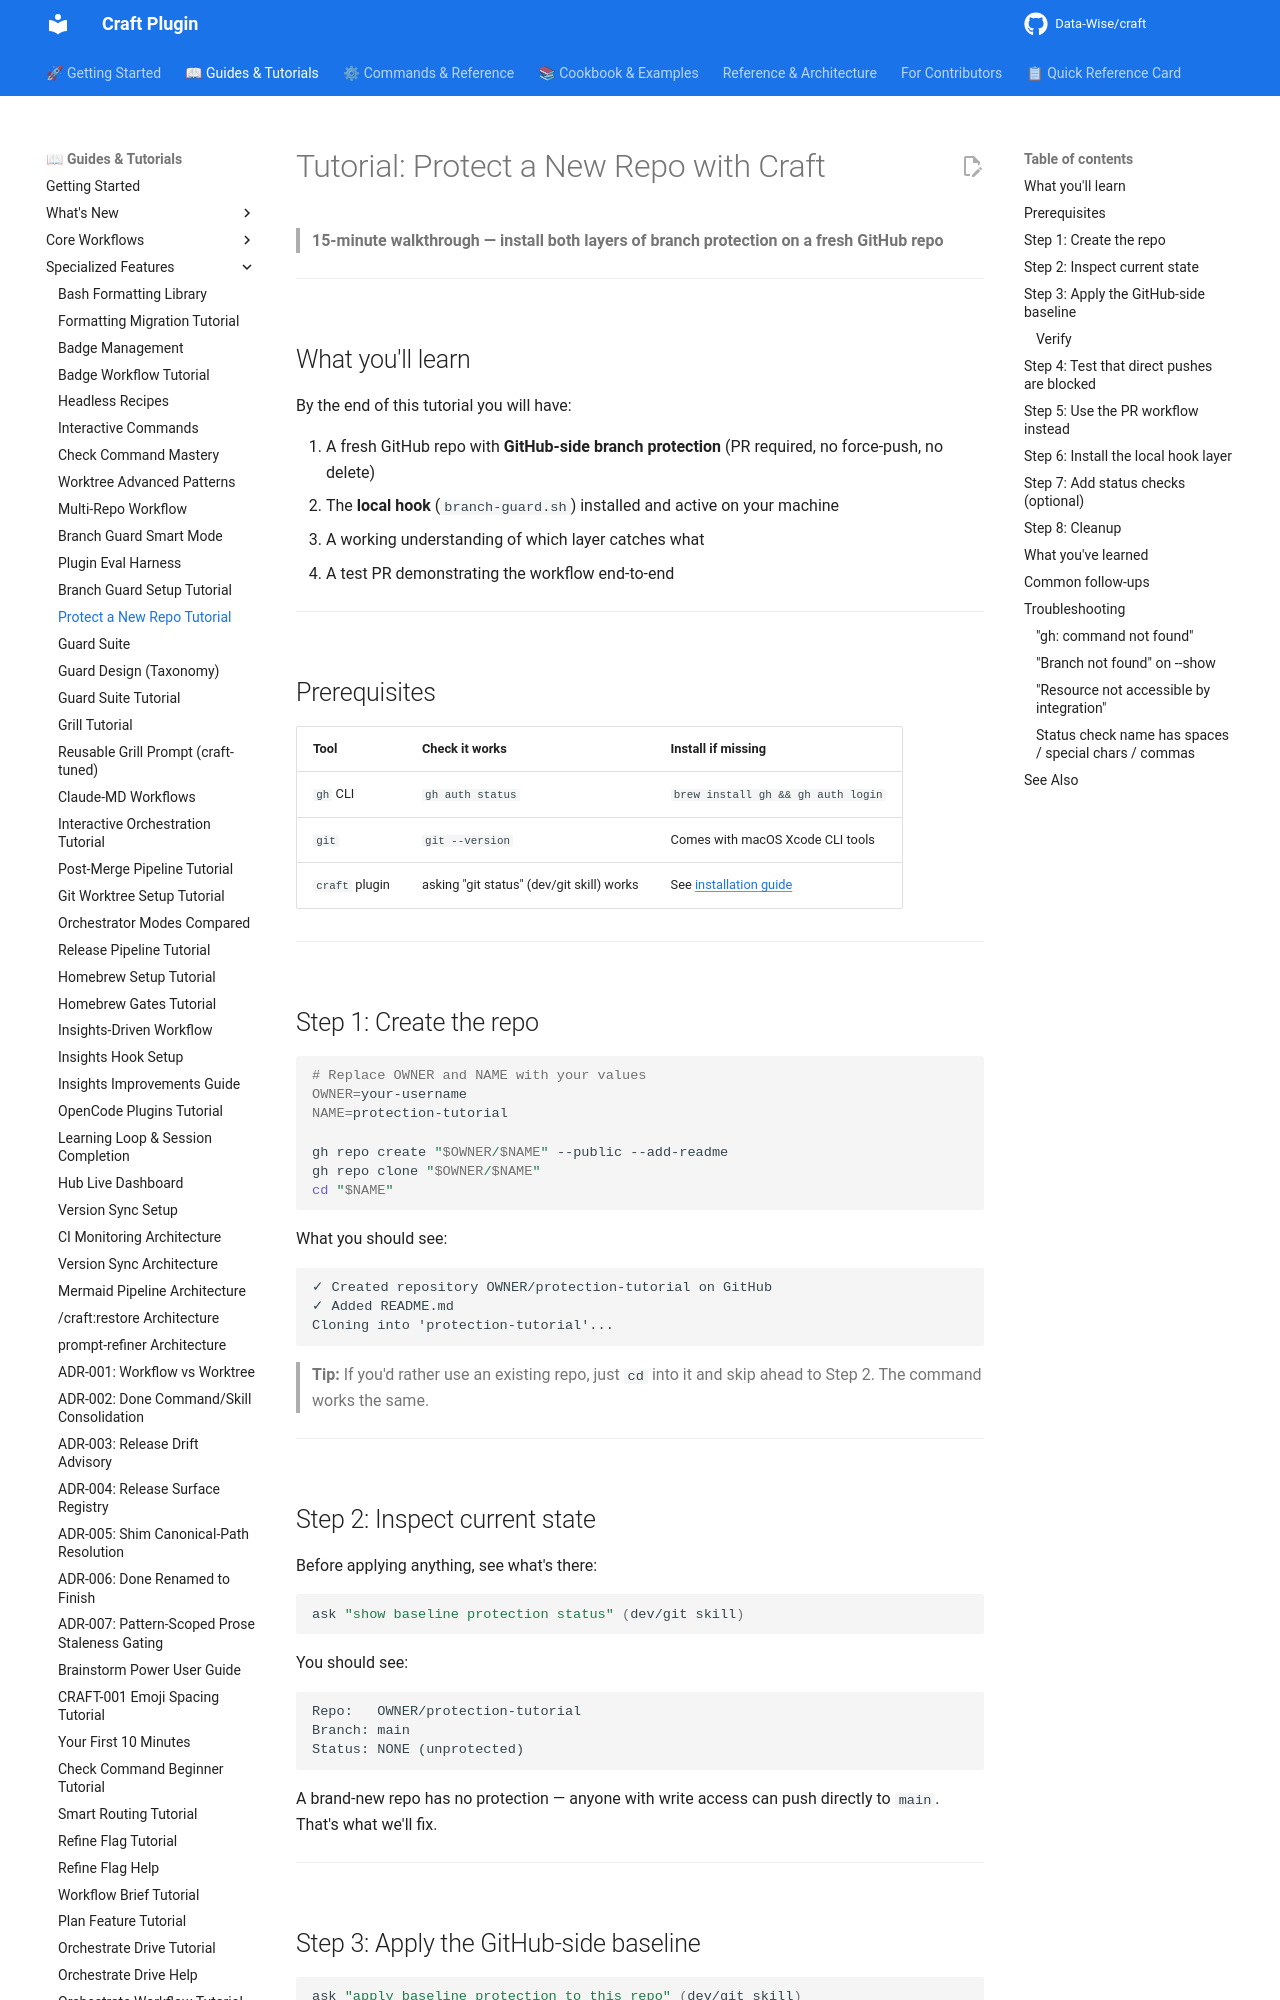

repository: Data-Wise/craft · page: tutorials/TUTORIAL-protect-new-repo/index.html · generator: mkdocs

# Tutorial: Protect a New Repo with Craft

> **15-minute walkthrough — install both layers of branch protection on a fresh GitHub repo**

---

## What you'll learn

By the end of this tutorial you will have:

1. A fresh GitHub repo with **GitHub-side branch protection** (PR required, no force-push, no delete)
2. The **local hook** (`branch-guard.sh`) installed and active on your machine
3. A working understanding of which layer catches what
4. A test PR demonstrating the workflow end-to-end

---

## Prerequisites

| Tool | Check it works | Install if missing |
|------|----------------|-------------------|
| `gh` CLI | `gh auth status` | `brew install gh && gh auth login` |
| `git` | `git --version` | Comes with macOS Xcode CLI tools |
| `craft` plugin | asking "git status" (dev/git skill) works | See [installation guide](../guide/getting-started.md) |

---

## Step 1: Create the repo

```bash
# Replace OWNER and NAME with your values
OWNER=your-username
NAME=protection-tutorial

gh repo create "$OWNER/$NAME" --public --add-readme
gh repo clone "$OWNER/$NAME"
cd "$NAME"
```

What you should see:

```text
✓ Created repository OWNER/protection-tutorial on GitHub
✓ Added README.md
Cloning into 'protection-tutorial'...
```

> **Tip:** If you'd rather use an existing repo, just `cd` into it and skip ahead to Step 2. The command works the same.

---

## Step 2: Inspect current state

Before applying anything, see what's there:

```bash
ask "show baseline protection status" (dev/git skill)
```

You should see:

```text
Repo:   OWNER/protection-tutorial
Branch: main
Status: NONE (unprotected)
```

A brand-new repo has no protection — anyone with write access can push directly to `main`. That's what we'll fix.

---
